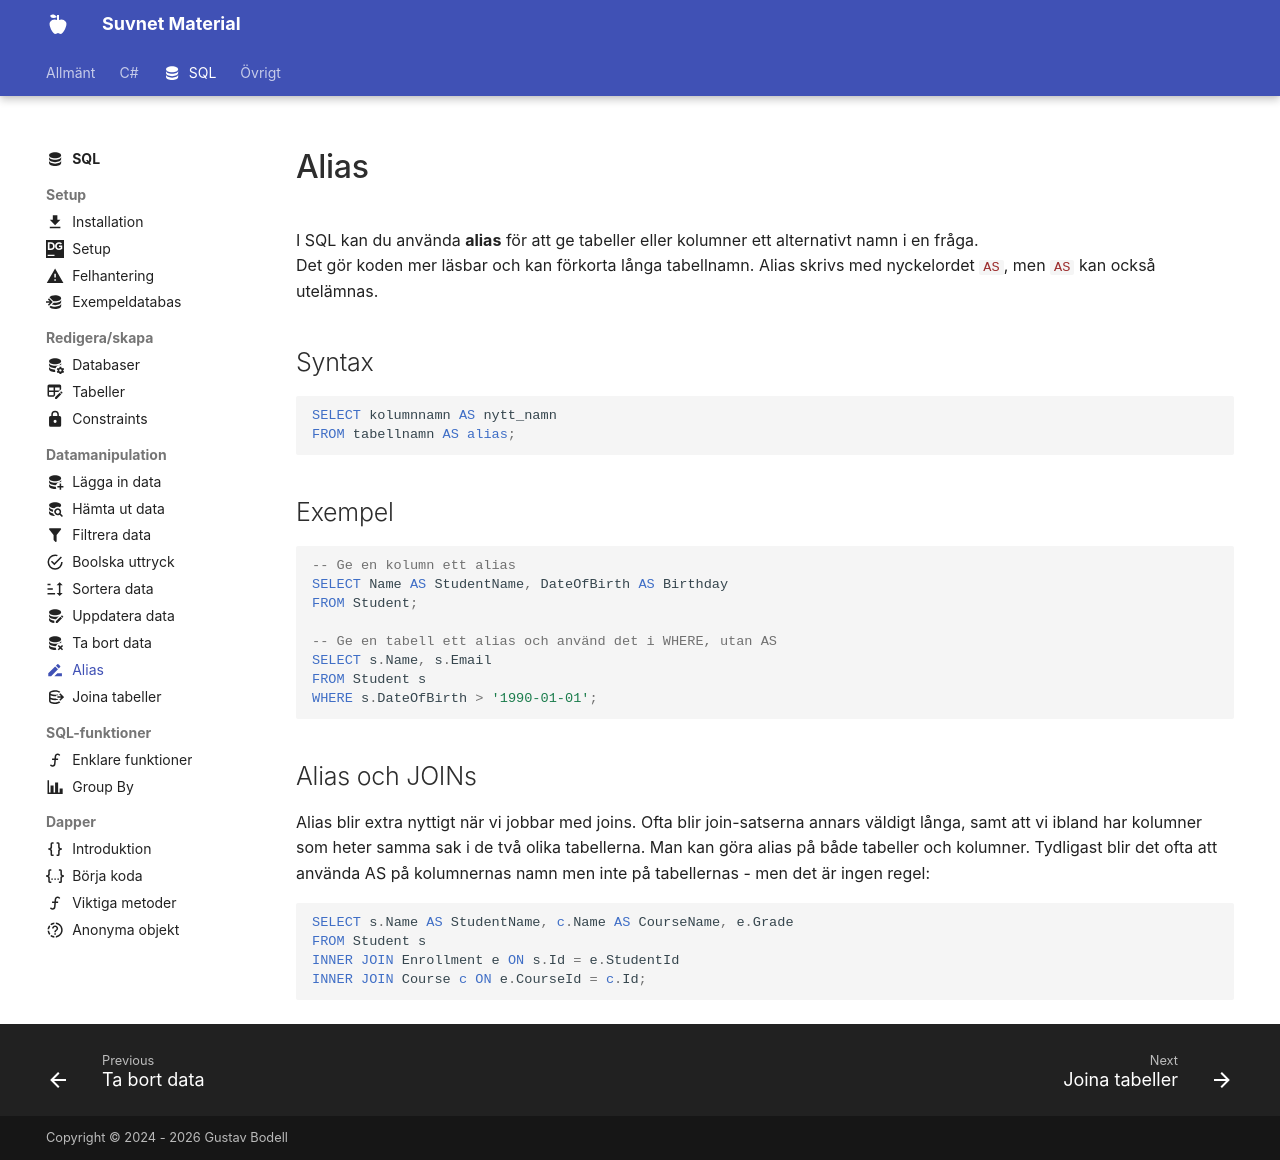

repository: suvnet25/classroom · page: material/sql/dml/alias/index.html · generator: mkdocs

---
    title: Alias
    description: Lär dig hur man använder alias i SQL för att ge tabeller och kolumner kortare eller tydligare namn.
    icon: material/rename
---

# Alias

I SQL kan du använda **alias** för att ge tabeller eller kolumner ett alternativt namn i en fråga.  
Det gör koden mer läsbar och kan förkorta långa tabellnamn. Alias skrivs med nyckelordet `AS`, men `AS` kan också utelämnas.  

## Syntax
```sql
SELECT kolumnnamn AS nytt_namn
FROM tabellnamn AS alias;
```

## Exempel
```sql
-- Ge en kolumn ett alias
SELECT Name AS StudentName, DateOfBirth AS Birthday
FROM Student;

-- Ge en tabell ett alias och använd det i WHERE, utan AS
SELECT s.Name, s.Email
FROM Student s
WHERE s.DateOfBirth > '1990-01-01';
```
## Alias och JOINs
Alias blir extra nyttigt när vi jobbar med joins. Ofta blir join-satserna annars väldigt långa, samt att vi ibland har kolumner som heter samma sak i de två olika tabellerna.  Man kan göra alias på både tabeller och kolumner. Tydligast blir det ofta att använda AS på kolumnernas namn men inte på tabellernas - men det är ingen regel:

```sql
SELECT s.Name AS StudentName, c.Name AS CourseName, e.Grade
FROM Student s
INNER JOIN Enrollment e ON s.Id = e.StudentId
INNER JOIN Course c ON e.CourseId = c.Id;
```
